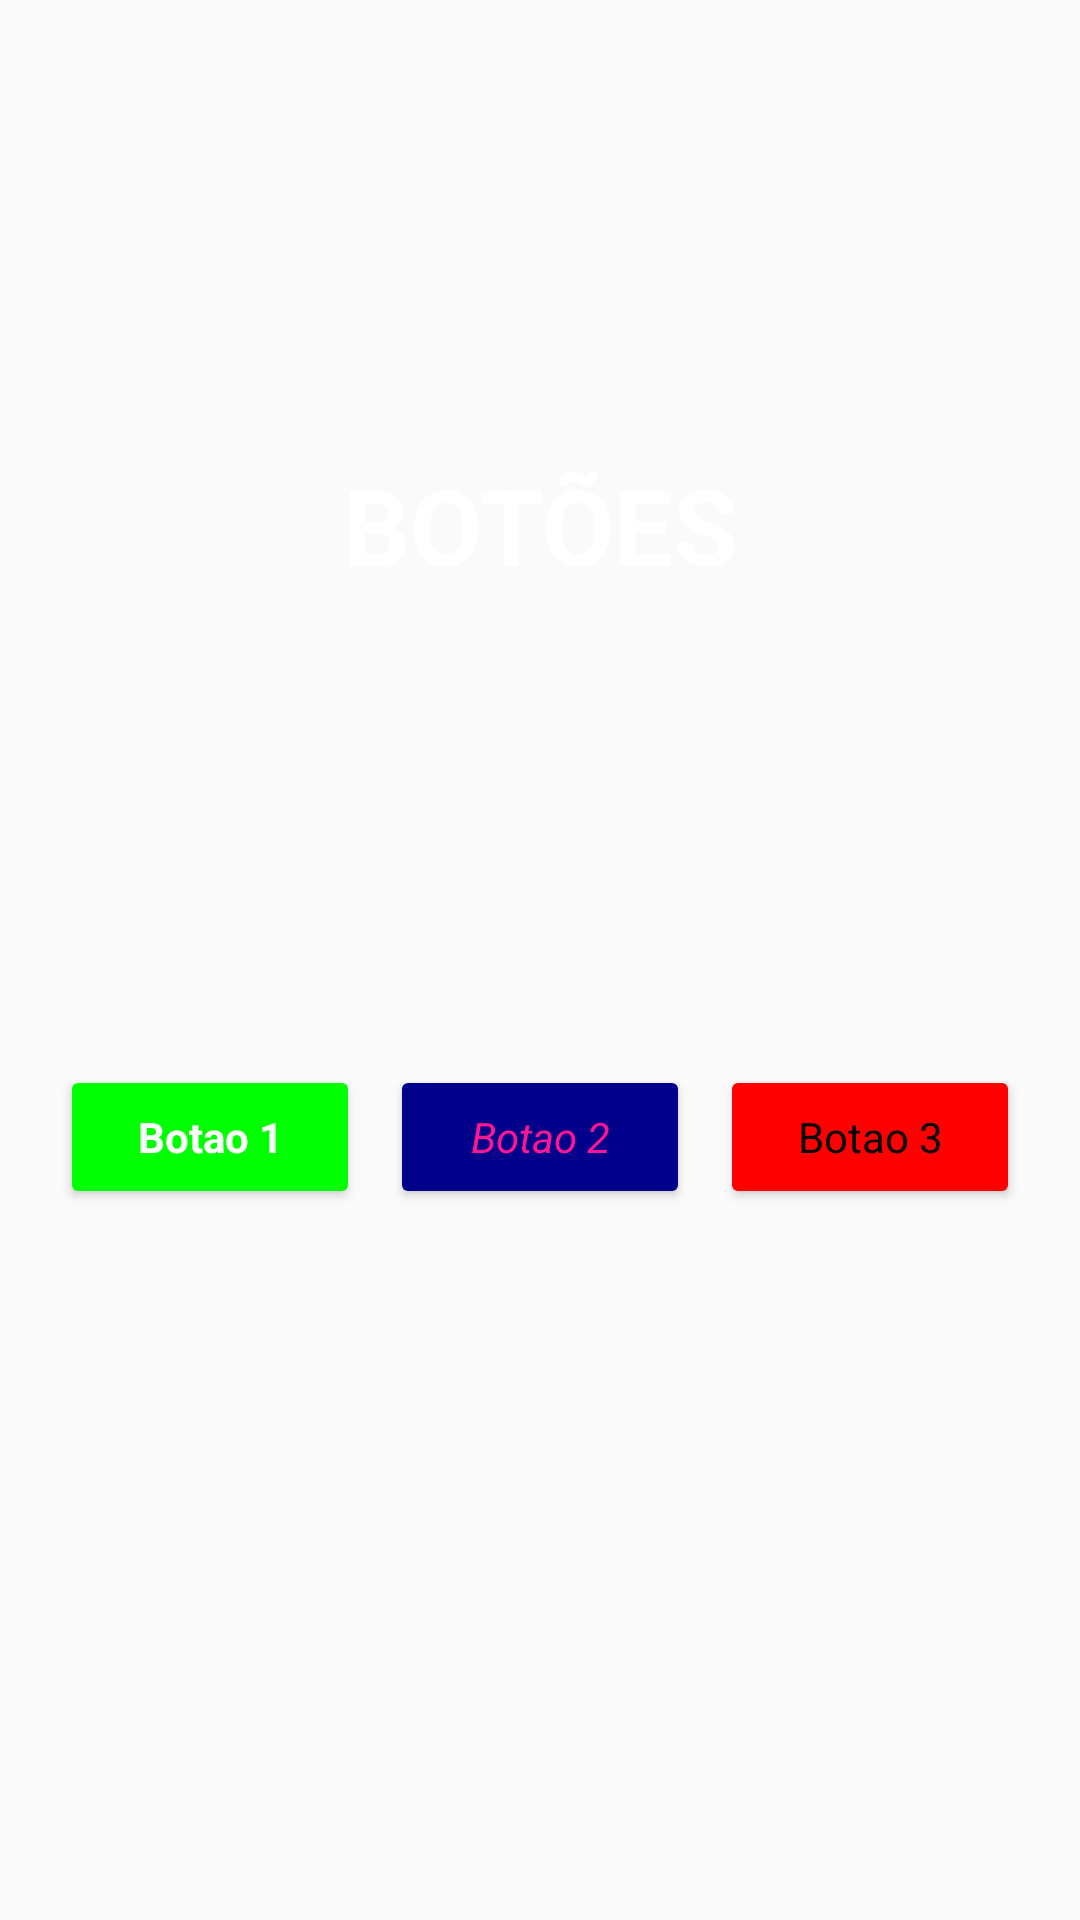

The Android layout XML behind this screen, and the referenced resources:
<!-- AndroidManifest.xml: activity theme Theme.AppCompat.Light.NoActionBar -->
<!-- res/layout/activity_botoes.xml -->
<?xml version="1.0" encoding="utf-8"?>
<LinearLayout
    xmlns:android="http://schemas.android.com/apk/res/android"
    xmlns:app="http://schemas.android.com/apk/res-auto"
    xmlns:tools="http://schemas.android.com/tools"
    android:layout_width="match_parent"
    android:layout_height="match_parent"
    android:orientation="vertical"
    android:background="@mipmap/ic_launcher"
    tools:context=".view.MenucActivity">

    <TextView
        android:layout_width="match_parent"
        android:layout_height="350dp"
        android:gravity="center"
        android:text="BOTÕES"
        android:textSize="35dp"
        android:textAlignment="center"
        style="@style/Titulos"
        />

    <LinearLayout
        android:layout_width="match_parent"
        android:layout_height="wrap_content"
        android:gravity="center">
    <Button
        android:id="@+id/btnBotao1"
        android:layout_width="100dp"
        android:layout_height="wrap_content"
        android:text="Botao 1"
        android:layout_gravity="center"
        style="@style/Botao1"/>

    <Button
        android:id="@+id/btnBotao2"
        android:layout_width="100dp"
        android:layout_height="wrap_content"
        android:text="Botao 2"
        style="@style/Botao2"
        android:layout_gravity="center"/>

    <Button
        android:id="@+id/btnBotao3"
        android:layout_width="100dp"
        android:layout_height="wrap_content"
        android:text="Botao 3"
        style="@style/Botao3"
        android:layout_gravity="center"/>
    </LinearLayout>

</LinearLayout>
<!-- resources referenced by this layout -->
<resources>
  <style name="Botao1" parent="Widget.AppCompat.TextView">
          <item name="android:layout_margin">5dp</item>
          <item name="android:textColor">@color/white</item>
          <item name="android:textStyle">bold</item>
          <item name="android:backgroundTint">@color/green</item>
          <item name="android:padding">5dp</item>
      </style>
  <style name="Botao2" parent="Widget.AppCompat.TextView">
          <item name="android:layout_margin">5dp</item>
          <item name="android:textColor">@color/pink</item>
          <item name="android:textStyle">italic</item>
          <item name="android:backgroundTint">@color/blue</item>
          <item name="android:padding">5dp</item>
      </style>
  <style name="Botao3" parent="Widget.AppCompat.TextView">
          <item name="android:layout_margin">5dp</item>
          <item name="android:textColor">@color/black</item>
          <item name="android:textStyle">normal</item>
          <item name="android:backgroundTint">@color/red</item>
          <item name="android:padding">5dp</item>
      </style>
  <style name="Titulos" parent="Widget.AppCompat.TextView">
          <item name="android:textSize">25sp</item>
          <item name="android:textStyle">bold</item>
          <item name="android:textColor">@color/white</item>
      </style>
  <color name="white">#FFFFFFFF</color>
  <color name="green">#00FF00</color>
  <color name="pink">#FF1493</color>
  <color name="blue">#00008B</color>
  <color name="black">#FF000000</color>
  <color name="red">#FF0000</color>
</resources>
